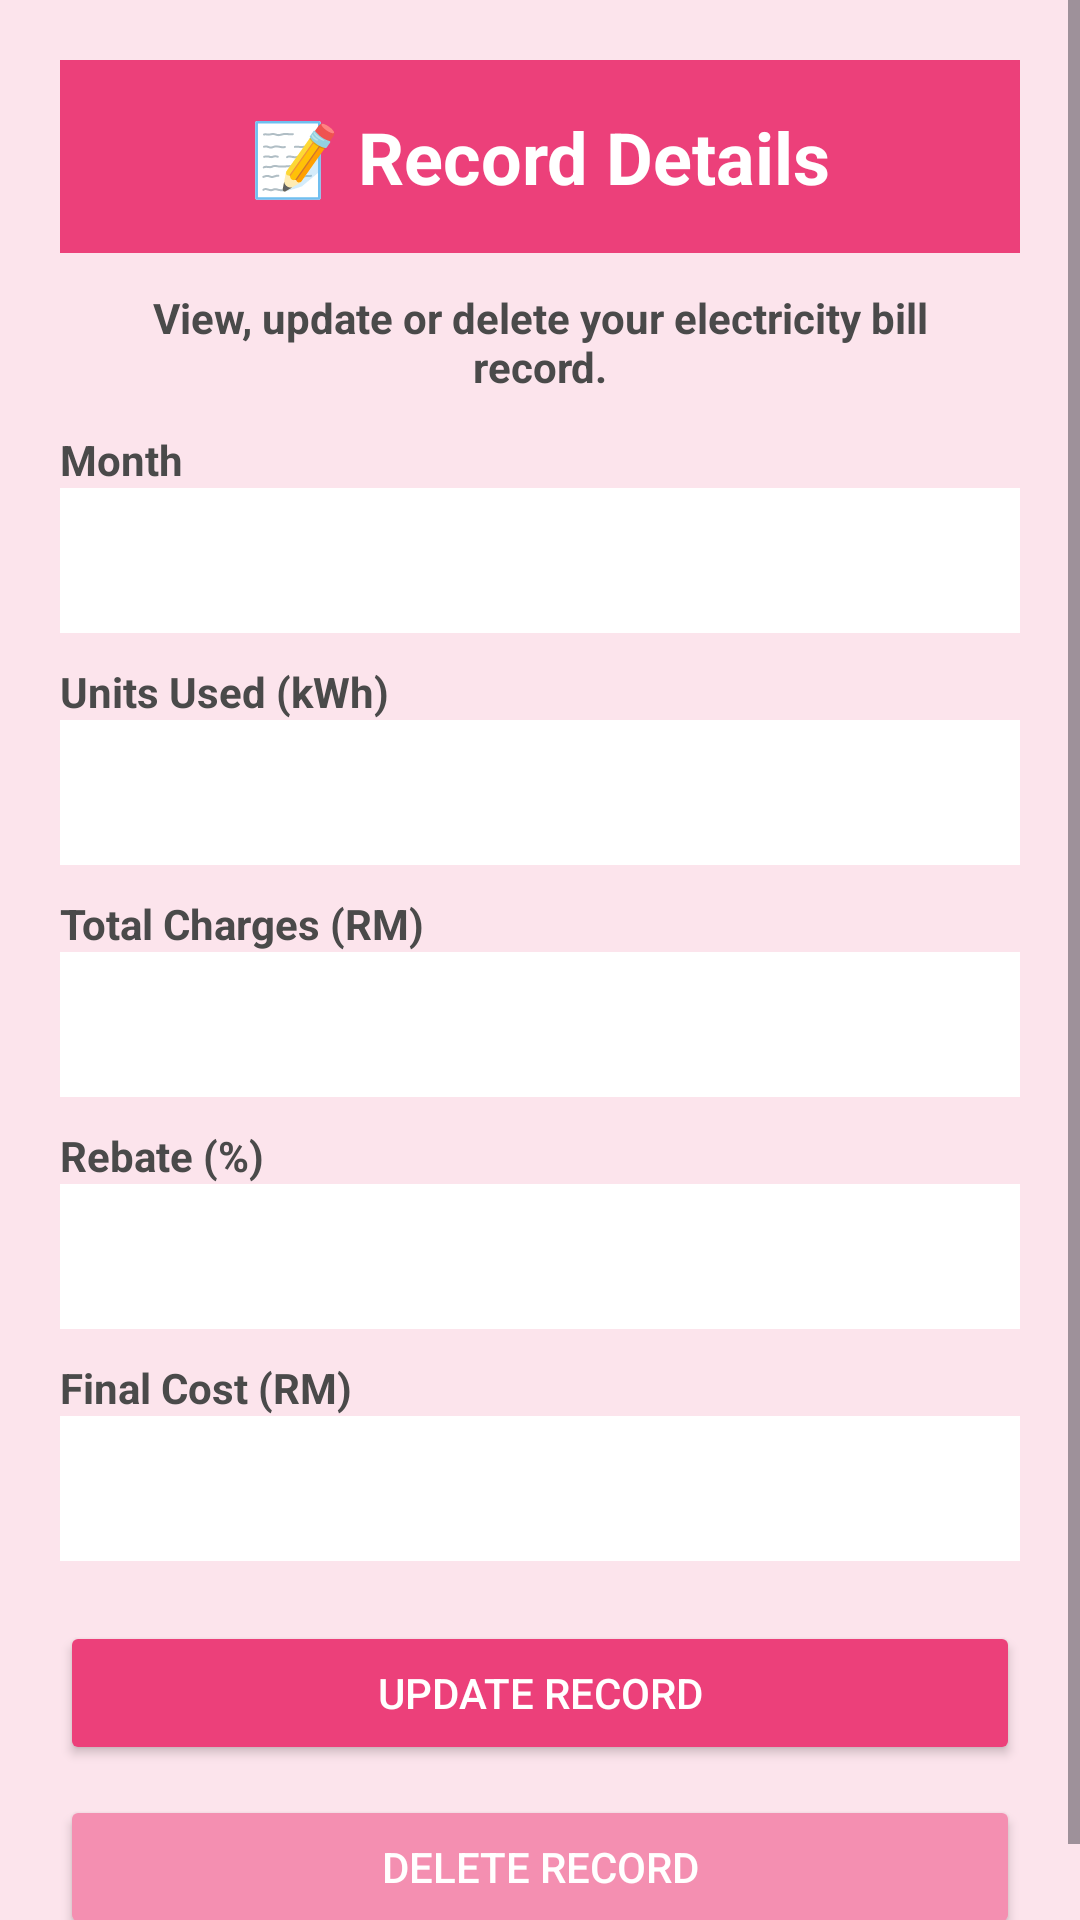

Layout XML and referenced resources for this Android screen:
<!-- AndroidManifest.xml: application theme Theme.BillApp -->
<!-- res/layout/activity_detail.xml -->
<?xml version="1.0" encoding="utf-8"?>
<ScrollView xmlns:android="http://schemas.android.com/apk/res/android"
    android:layout_width="match_parent"
    android:layout_height="match_parent"
    android:background="@color/rosePink">

    <LinearLayout
        android:layout_width="match_parent"
        android:layout_height="wrap_content"
        android:orientation="vertical"
        android:padding="20dp">

        

        <TextView
            android:layout_width="match_parent"
            android:layout_height="wrap_content"
            android:text="📝 Record Details"
            android:textSize="24sp"
            android:textStyle="bold"
            android:textColor="@color/white"
            android:background="@color/buttonPink"
            android:gravity="center"
            android:padding="16dp" />

        

        <TextView
            android:layout_width="match_parent"
            android:layout_height="wrap_content"
            android:text="View, update or delete your electricity bill record."
            android:textStyle="bold"
            android:textColor="@color/darkText"
            android:gravity="center"
            android:padding="12dp" />

        

        <TextView
            android:layout_width="wrap_content"
            android:layout_height="wrap_content"
            android:text="Month"
            android:textStyle="bold"
            android:textColor="@color/darkText" />

        <EditText
            android:id="@+id/etMonth"
            android:layout_width="match_parent"
            android:layout_height="wrap_content"
            android:background="@color/white"
            android:padding="12dp" />

        

        <TextView
            android:layout_width="wrap_content"
            android:layout_height="wrap_content"
            android:layout_marginTop="10dp"
            android:text="Units Used (kWh)"
            android:textStyle="bold"
            android:textColor="@color/darkText" />

        <EditText
            android:id="@+id/etUnit"
            android:layout_width="match_parent"
            android:layout_height="wrap_content"
            android:background="@color/white"
            android:inputType="number"
            android:padding="12dp" />

        

        <TextView
            android:layout_width="wrap_content"
            android:layout_height="wrap_content"
            android:layout_marginTop="10dp"
            android:text="Total Charges (RM)"
            android:textStyle="bold"
            android:textColor="@color/darkText" />

        <EditText
            android:id="@+id/etTotal"
            android:layout_width="match_parent"
            android:layout_height="wrap_content"
            android:background="@color/white"
            android:focusable="false"
            android:clickable="false"
            android:padding="12dp" />

        

        <TextView
            android:layout_width="wrap_content"
            android:layout_height="wrap_content"
            android:layout_marginTop="10dp"
            android:text="Rebate (%)"
            android:textStyle="bold"
            android:textColor="@color/darkText" />

        <EditText
            android:id="@+id/etRebate"
            android:layout_width="match_parent"
            android:layout_height="wrap_content"
            android:background="@color/white"
            android:inputType="numberDecimal"
            android:padding="12dp" />

        

        <TextView
            android:layout_width="wrap_content"
            android:layout_height="wrap_content"
            android:layout_marginTop="10dp"
            android:text="Final Cost (RM)"
            android:textStyle="bold"
            android:textColor="@color/darkText" />

        <EditText
            android:id="@+id/etFinal"
            android:layout_width="match_parent"
            android:layout_height="wrap_content"
            android:background="@color/white"
            android:focusable="false"
            android:clickable="false"
            android:padding="12dp" />

        

        <Button
            android:id="@+id/btnUpdate"
            android:layout_width="match_parent"
            android:layout_height="wrap_content"
            android:layout_marginTop="20dp"
            android:text="Update Record"
            android:textColor="@color/white"
            android:backgroundTint="@color/buttonPink" />

        

        <Button
            android:id="@+id/btnDelete"
            android:layout_width="match_parent"
            android:layout_height="wrap_content"
            android:layout_marginTop="10dp"
            android:text="Delete Record"
            android:textColor="@color/white"
            android:backgroundTint="@color/pinkDark" />

    </LinearLayout>

</ScrollView>
<!-- resources referenced by this layout -->
<resources>
  <color name="buttonPink">#EC407A</color>
  <color name="darkText">#4A4A4A</color>
  <color name="pinkDark">#F48FB1</color>
  <color name="rosePink">#FCE4EC</color>
  <color name="white">#FFFFFF</color>
  <style name="Theme.BillApp" parent="Base.Theme.BillApp" />
  <style name="Base.Theme.BillApp" parent="Theme.Material3.Light.NoActionBar">
  
          <item name="colorPrimary">@color/pinkPrimary</item>
          <item name="colorSecondary">@color/pinkDark</item>
  
      </style>
  <color name="pinkPrimary">#F8BBD0</color>
</resources>
